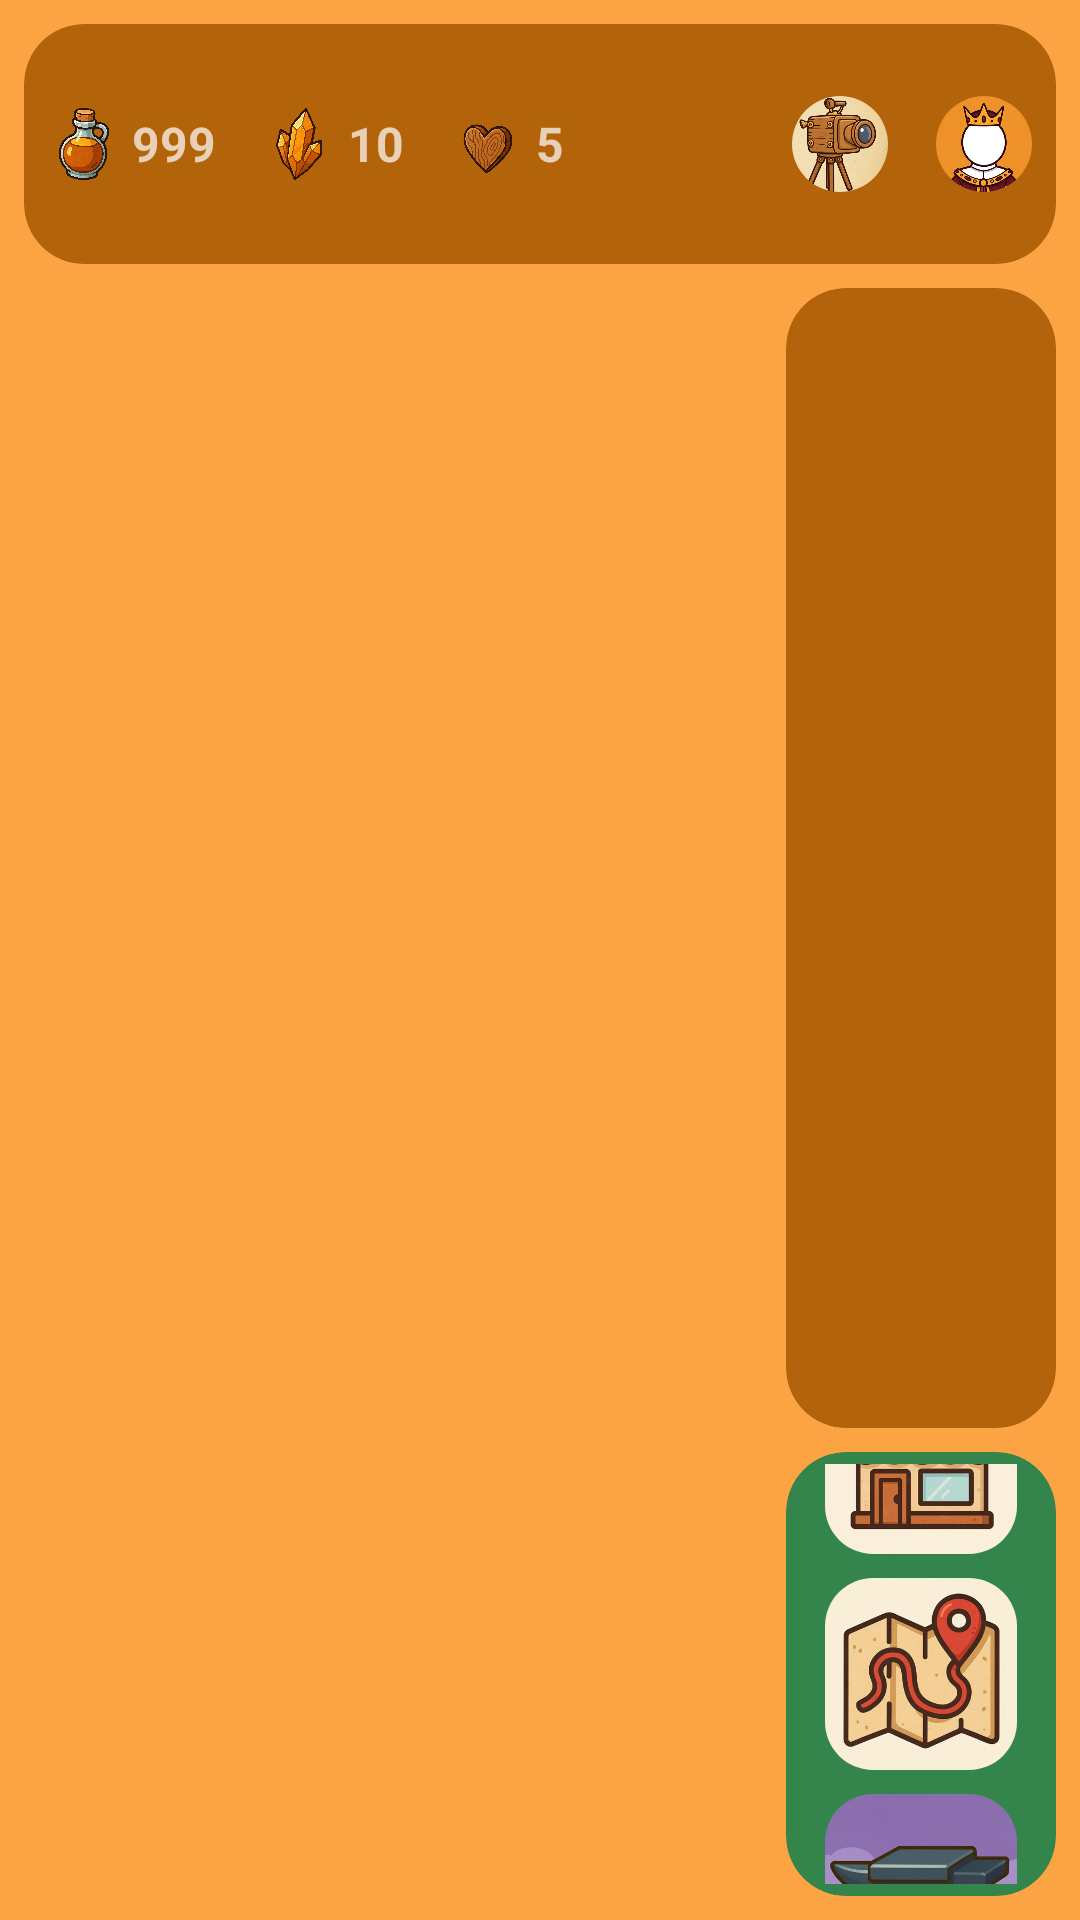

Reconstruct the res/layout file that produces this screen, plus the resources it refers to.
<!-- AndroidManifest.xml: application theme Theme.RedKingMania -->
<!-- res/layout/activity_main_menu.xml -->
<?xml version="1.0" encoding="utf-8"?>
<androidx.constraintlayout.widget.ConstraintLayout
    xmlns:android="http://schemas.android.com/apk/res/android"
    xmlns:app="http://schemas.android.com/apk/res-auto"
    xmlns:tools="http://schemas.android.com/tools"
    android:id="@+id/main"
    android:layout_width="match_parent"
    android:layout_height="match_parent"
    tools:context=".MainMenu"
    android:background="#8E1F1F"
    android:backgroundTint="#FCA444">

    
    <LinearLayout
        android:id="@+id/top_bar"
        android:layout_width="0dp"
        android:layout_height="80dp"
        android:layout_margin="8dp"
        android:orientation="horizontal"
        android:background="@drawable/top_bar_bg"
        android:padding="8dp"
        app:layout_constraintTop_toTopOf="parent"
        app:layout_constraintStart_toStartOf="parent"
        app:layout_constraintEnd_toEndOf="parent"
        android:gravity="center_vertical"
        android:clipToOutline="true">

        
        <LinearLayout
            android:layout_width="0dp"
            android:layout_height="wrap_content"
            android:layout_weight="1"
            android:orientation="horizontal"
            android:gravity="start|center_vertical">

            
            <ImageView
                android:layout_width="24dp"
                android:layout_height="24dp"
                android:layout_marginEnd="4dp"
                android:src="@drawable/erable" />

            <TextView
                android:id="@+id/cpt_erable"
                android:layout_width="wrap_content"
                android:layout_height="wrap_content"
                android:text="999"
                android:textSize="16sp"
                android:textStyle="bold" />

            
            
            <ImageView
                android:layout_width="24dp"
                android:layout_height="24dp"
                android:layout_marginStart="16dp"
                android:layout_marginEnd="4dp"
                android:src="@drawable/cristale" />

            <TextView
                android:id="@+id/cpt_cristale"
                android:layout_width="wrap_content"
                android:layout_height="wrap_content"
                android:text="10"
                android:textSize="16sp"
                android:textStyle="bold" />

            
            <ImageView
                android:layout_width="24dp"
                android:layout_height="24dp"
                android:layout_marginStart="16dp"
                android:layout_marginEnd="4dp"
                android:src="@drawable/bois" />

            <TextView
                android:id="@+id/cpt_boi"
                android:layout_width="wrap_content"
                android:layout_height="wrap_content"
                android:text="5"
                android:textSize="16sp"
                android:textStyle="bold" />
        </LinearLayout>

        
        <LinearLayout
            android:layout_width="wrap_content"
            android:layout_height="wrap_content"
            android:orientation="horizontal"
            android:gravity="end|center_vertical">

            <ImageView
                android:id="@+id/user_icon"
                android:layout_width="32dp"
                android:layout_height="32dp"
                android:layout_marginEnd="16dp"
                android:src="@drawable/img_scan"
                android:clipToOutline="true"
                android:background="@drawable/round"/>

            <ImageView
                android:id="@+id/settings_icon"
                android:layout_width="32dp"
                android:layout_height="32dp"
                android:src="@drawable/img_user"
                android:clipToOutline="true"
                android:background="@drawable/round"/>
        </LinearLayout>
    </LinearLayout>

    
    <LinearLayout
        android:id="@+id/right_bar"
        android:layout_width="90dp"
        android:layout_height="380dp"
        android:layout_margin="8dp"
        android:background="@drawable/side_bar_bg"
        android:clipToOutline="true"
        android:gravity="center"
        android:orientation="vertical"
        android:padding="4dp"
        app:layout_constraintEnd_toEndOf="parent"
        app:layout_constraintTop_toBottomOf="@+id/top_bar">

        <androidx.recyclerview.widget.RecyclerView
            android:id="@+id/r_list_inventaire"
            android:layout_width="wrap_content"
            android:layout_height="match_parent" />
    </LinearLayout>

    

    <LinearLayout
        android:id="@+id/botom_right_bar"
        android:layout_width="90dp"
        android:layout_height="0dp"
        android:layout_margin="8dp"
        android:layout_marginEnd="8dp"
        android:background="@drawable/botom_right_bar"
        android:clipToOutline="true"
        android:gravity="center"
        android:orientation="vertical"
        android:padding="4dp"
        app:layout_constraintBottom_toBottomOf="parent"
        app:layout_constraintEnd_toEndOf="parent"
        app:layout_constraintTop_toBottomOf="@+id/right_bar">

        <ImageView
            android:id="@+id/img_shop"
            android:layout_width="64dp"
            android:layout_height="64dp"
            android:layout_margin="4dp"
            android:background="@drawable/round"
            android:clipToOutline="true"
            android:src="@drawable/shop" />

        <ImageView
            android:layout_width="64dp"
            android:layout_height="64dp"
            android:layout_margin="4dp"
            android:src="@drawable/carte"
            android:clipToOutline="true"
            android:background="@drawable/round"/>

        <ImageView
            android:layout_width="64dp"
            android:layout_height="64dp"
            android:layout_margin="4dp"
            android:src="@drawable/enclume"
            android:clipToOutline="true"
            android:background="@drawable/round"/>
    </LinearLayout>



    <androidx.recyclerview.widget.RecyclerView
        android:id="@+id/rc_liste"
        android:layout_width="0dp"
        android:layout_height="0dp"
        android:layout_marginStart="5dp"
        android:layout_marginTop="5dp"
        android:layout_marginEnd="1dp"
        android:layout_marginBottom="1dp"
        app:layout_constraintBottom_toBottomOf="parent"
        app:layout_constraintEnd_toStartOf="@+id/right_bar"
        app:layout_constraintHorizontal_bias="1.0"
        app:layout_constraintStart_toStartOf="parent"
        app:layout_constraintTop_toBottomOf="@+id/top_bar"
        app:layout_constraintVertical_bias="0.152" />

    

</androidx.constraintlayout.widget.ConstraintLayout>
<!-- resources referenced by this layout -->
<resources>
  <!-- drawable bois: png bitmap (drawable, 303778 bytes) -->
  <!-- drawable botom_right_bar (drawable) -->
  <shape xmlns:android="http://schemas.android.com/apk/res/android" android:shape="rectangle">
      <solid android:color="#34854B"/>
      <corners android:radius="20dp"/>
  </shape>
  <!-- drawable carte: png bitmap (drawable, 171200 bytes) -->
  <!-- drawable cristale: png bitmap (drawable, 354246 bytes) -->
  <!-- drawable enclume: png bitmap (drawable, 142629 bytes) -->
  <!-- drawable erable: png bitmap (drawable, 464702 bytes) -->
  <!-- drawable img_scan: png bitmap (drawable, 171081 bytes) -->
  <!-- drawable img_user: png bitmap (drawable, 98808 bytes) -->
  <!-- drawable round (drawable) -->
  <?xml version="1.0" encoding="utf-8"?>
  <shape xmlns:android="http://schemas.android.com/apk/res/android">
      <solid android:color="#00FFFFFF"/> 
      <corners android:radius="16dp"/> 
  </shape>
  <!-- drawable shop: png bitmap (drawable, 165750 bytes) -->
  <!-- drawable side_bar_bg (drawable) -->
  <shape xmlns:android="http://schemas.android.com/apk/res/android" android:shape="rectangle">
      <solid android:color="#B2630B"/>
      <corners android:radius="20dp"/>
  </shape>
  <!-- drawable top_bar_bg (drawable) -->
  <shape xmlns:android="http://schemas.android.com/apk/res/android" android:shape="rectangle">
      <solid android:color="#B3640B"/>
      <corners android:radius="20dp"/>
  </shape>
  <style name="Theme.RedKingMania" parent="Theme.MaterialComponents.NoActionBar">
          
          <item name="colorPrimary">@color/purple_500</item>
          <item name="colorPrimaryVariant">@color/purple_700</item>
          <item name="colorOnPrimary">@color/white</item>
          
          <item name="colorSecondary">@color/teal_200</item>
          <item name="colorSecondaryVariant">@color/teal_700</item>
          <item name="colorOnSecondary">@color/black</item>
          
          <item name="android:statusBarColor">?attr/colorPrimaryVariant</item>
          
      </style>
  <color name="purple_500">#FF6200EE</color>
  <color name="purple_700">#FF3700B3</color>
  <color name="white">#FFFFFFFF</color>
  <color name="teal_200">#FF03DAC5</color>
  <color name="teal_700">#FF018786</color>
  <color name="black">#FF000000</color>
</resources>
